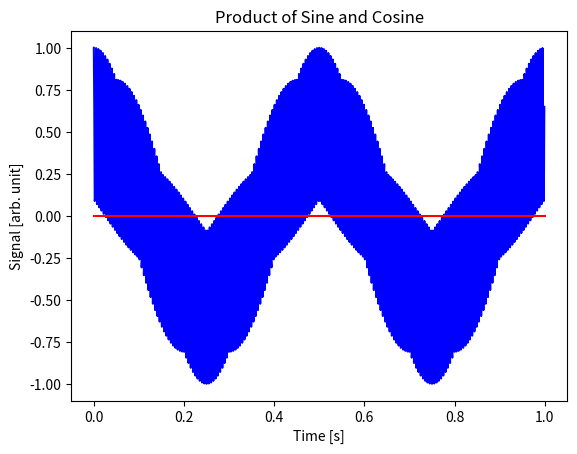

Python code for this plot:
"""
Program that visualises mean of sine-cosine products
The lesson lies in varying the second frequency slightly,
first to something b/w 102.0 and 270,
second so that |freq1 - freq2| < 2.0

[redacted]
"""

from matplotlib import pyplot as plt
import numpy as np

N = 1000
T = 1.0
t = np.linspace(0, T*(N-1)/N, N)
freq1 = 100.0
freq2 = 102.0
omega1 = 2*np.pi*freq1
omega2 = 2*np.pi*freq2
f = np.cos(omega1*t)
g = np.cos(omega2*t)

# Printing 'integral', no normalisation (1/N)
print("Integral: ", sum(f*g))

# Plotting
plt.plot(t, f*g, '-b')
plt.title("Product of Sine and Cosine")
plt.xlabel("Time [s]")
plt.ylabel("Signal [arb. unit]")
plt.plot((0, T), (0,0), '-r')
plt.show()
